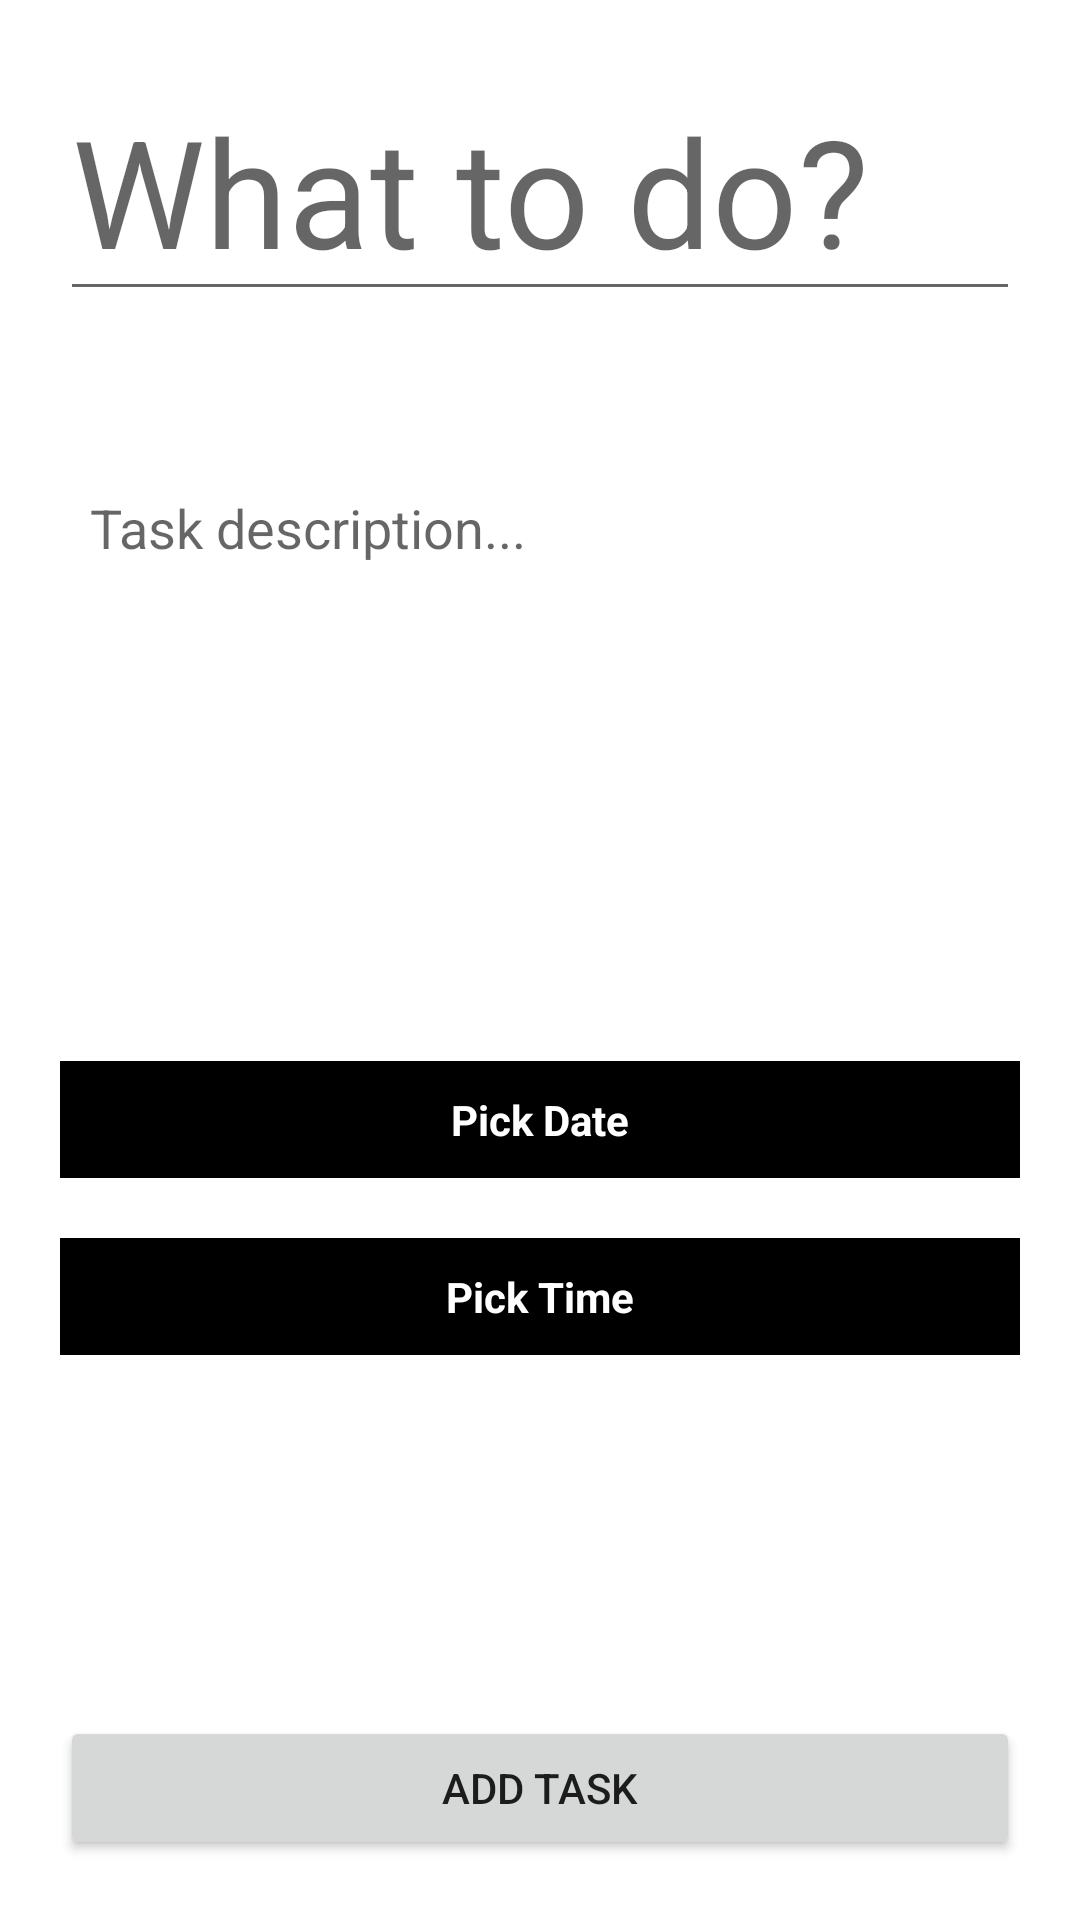

Write the Android layout XML for this screen, with the resource values it uses.
<!-- AndroidManifest.xml: application theme Theme.ToDoMobile -->
<!-- res/layout/activity_add_task.xml -->
<?xml version="1.0" encoding="utf-8"?>
<LinearLayout xmlns:android="http://schemas.android.com/apk/res/android"
    xmlns:tools="http://schemas.android.com/tools"
    android:layout_width="match_parent"
    android:layout_height="match_parent"
    android:orientation="vertical"
    android:padding="20dp"
    tools:context=".AddTaskActivity">

    <EditText
        android:id="@+id/addTask_et_taskName"
        android:layout_width="match_parent"
        android:layout_height="wrap_content"
        android:layout_marginBottom="50dp"
        android:hint="What to do?"
        android:textSize="50sp" />

    <EditText
        android:id="@+id/addTask_et_taskDesc"
        android:layout_width="match_parent"
        android:layout_height="150dp"
        android:layout_marginBottom="50dp"
        android:background="@drawable/border"
        android:gravity="top"
        android:hint="Task description..."
        android:inputType="text|textMultiLine"
        android:padding="10dp" />

    <TextView
        android:id="@+id/addTask_tv_date"
        android:layout_width="match_parent"
        android:layout_height="wrap_content"
        android:layout_marginBottom="20dp"
        android:background="@color/black"
        android:padding="10dp"
        android:text="@string/pick_date"
        android:textAlignment="center"
        android:textColor="@color/white"
        android:textStyle="bold" />

    <TextView
        android:id="@+id/addTask_tv_time"
        android:layout_width="match_parent"
        android:layout_height="wrap_content"
        android:background="@color/black"
        android:padding="10dp"
        android:text="@string/pick_time"
        android:textAlignment="center"
        android:textColor="@color/white"
        android:textStyle="bold" />

    <RelativeLayout
        android:layout_width="match_parent"
        android:layout_height="match_parent">

        <Button
            android:id="@+id/addTask_btn_addTask"
            android:layout_width="match_parent"
            android:layout_height="wrap_content"
            android:layout_alignParentBottom="true"
            android:text="Add Task" />

    </RelativeLayout>

</LinearLayout>
<!-- resources referenced by this layout -->
<resources>
  <color name="black">#FF000000</color>
  <color name="white">#FFFFFFFF</color>
  <string name="pick_date">Pick Date</string>
  <string name="pick_time">Pick Time</string>
  <style name="Theme.ToDoMobile" parent="Theme.MaterialComponents.DayNight.DarkActionBar">
          
          <item name="colorPrimary">@color/purple_500</item>
          <item name="colorPrimaryVariant">@color/purple_700</item>
          <item name="colorOnPrimary">@color/white</item>
          
          <item name="colorSecondary">@color/teal_200</item>
          <item name="colorSecondaryVariant">@color/teal_700</item>
          <item name="colorOnSecondary">@color/black</item>
          
          <item name="android:statusBarColor" tools:targetApi="l">?attr/colorPrimaryVariant</item>
          
      </style>
  <color name="purple_500">#FF6200EE</color>
  <color name="purple_700">#FF3700B3</color>
  <color name="teal_200">#FF03DAC5</color>
  <color name="teal_700">#FF018786</color>
</resources>
